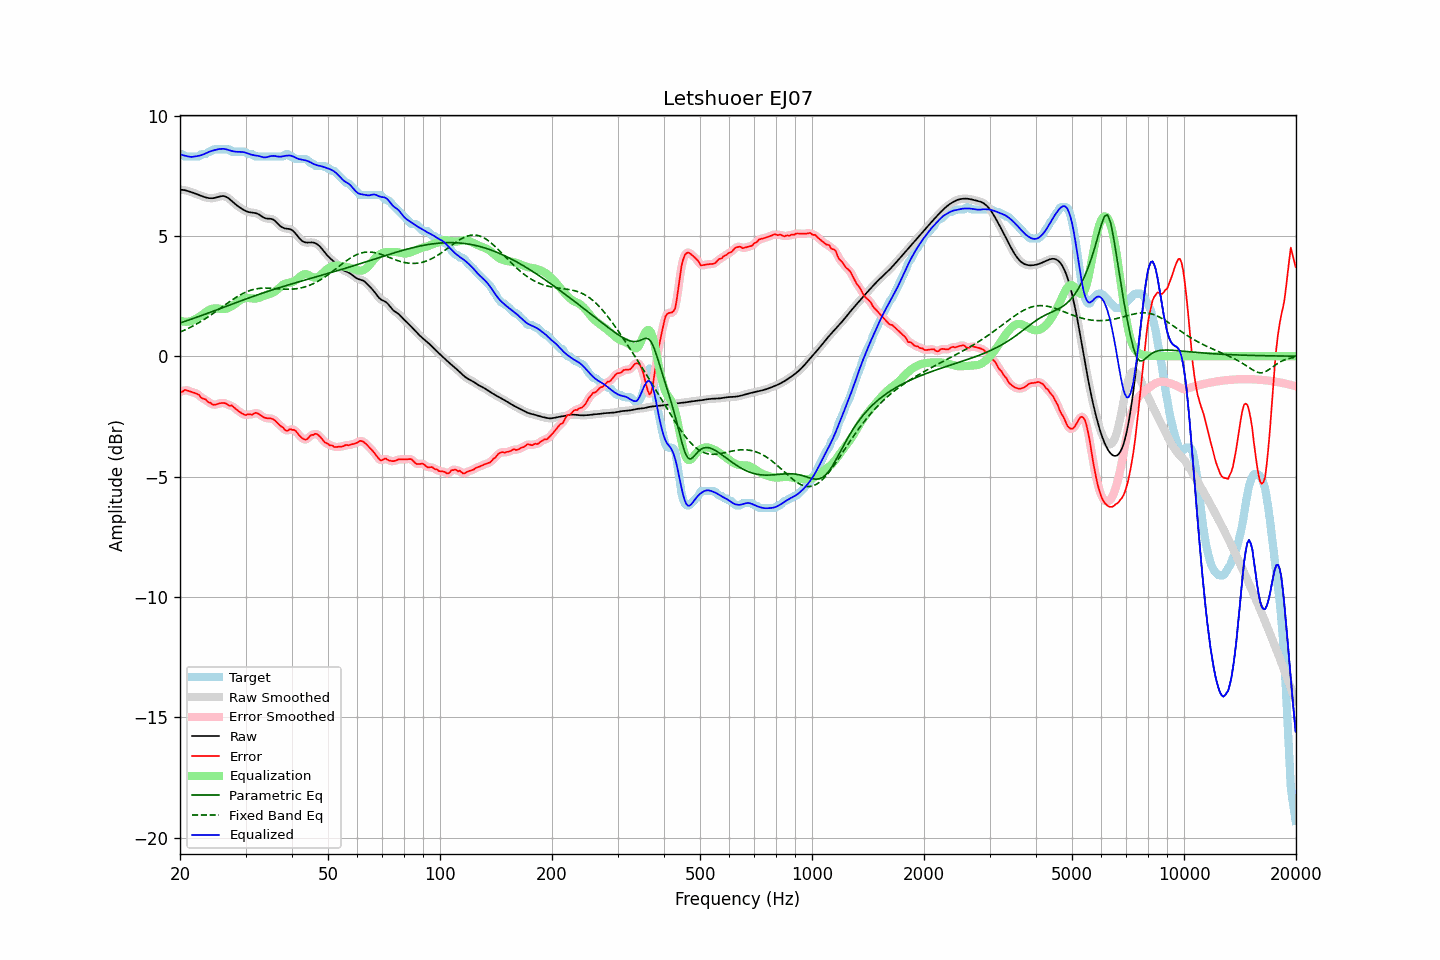

Values plotted in this chart, from the file beside it:
frequency, raw, error, smoothed, error_smoothed, equalization, parametric_eq, fixed_band_eq, equalized_raw, equalized_smoothed, target
20.00, 6.92, -1.47, 6.92, -1.49, 1.48, 1.38, 1.00, 8.40, 8.40, 8.40
20.20, 6.92, -1.48, 6.92, -1.46, 1.46, 1.40, 1.03, 8.37, 8.37, 8.40
20.40, 6.91, -1.45, 6.91, -1.43, 1.44, 1.43, 1.06, 8.35, 8.35, 8.36
20.61, 6.90, -1.40, 6.90, -1.42, 1.43, 1.45, 1.09, 8.33, 8.33, 8.30
20.81, 6.88, -1.41, 6.88, -1.41, 1.43, 1.47, 1.12, 8.31, 8.31, 8.30
21.02, 6.86, -1.43, 6.86, -1.43, 1.44, 1.49, 1.15, 8.30, 8.30, 8.30
21.23, 6.84, -1.46, 6.84, -1.46, 1.45, 1.52, 1.19, 8.29, 8.29, 8.30
21.44, 6.82, -1.48, 6.82, -1.48, 1.46, 1.54, 1.22, 8.28, 8.28, 8.30
21.66, 6.80, -1.50, 6.80, -1.50, 1.49, 1.56, 1.26, 8.29, 8.29, 8.30
21.87, 6.77, -1.52, 6.77, -1.52, 1.52, 1.59, 1.29, 8.30, 8.30, 8.30
22.09, 6.75, -1.55, 6.75, -1.54, 1.56, 1.61, 1.33, 8.31, 8.31, 8.30
22.31, 6.72, -1.58, 6.72, -1.58, 1.60, 1.63, 1.37, 8.32, 8.32, 8.30
22.54, 6.69, -1.62, 6.69, -1.64, 1.64, 1.66, 1.40, 8.33, 8.33, 8.31
22.76, 6.67, -1.72, 6.67, -1.70, 1.68, 1.68, 1.45, 8.35, 8.35, 8.38
22.99, 6.64, -1.76, 6.64, -1.74, 1.73, 1.71, 1.49, 8.37, 8.37, 8.40
23.22, 6.62, -1.78, 6.62, -1.78, 1.78, 1.73, 1.53, 8.40, 8.40, 8.40
23.45, 6.60, -1.80, 6.60, -1.82, 1.83, 1.75, 1.57, 8.43, 8.43, 8.40
23.69, 6.58, -1.88, 6.58, -1.86, 1.88, 1.78, 1.61, 8.46, 8.46, 8.46
23.92, 6.57, -1.93, 6.57, -1.91, 1.92, 1.80, 1.66, 8.49, 8.49, 8.50
24.16, 6.56, -1.93, 6.56, -1.96, 1.95, 1.83, 1.70, 8.51, 8.51, 8.50
24.40, 6.57, -2.00, 6.57, -1.99, 1.97, 1.85, 1.75, 8.54, 8.54, 8.56
24.65, 6.57, -2.02, 6.57, -2.01, 1.98, 1.88, 1.80, 8.56, 8.56, 8.60
24.89, 6.59, -2.01, 6.59, -2.01, 1.99, 1.90, 1.84, 8.57, 8.57, 8.60
25.14, 6.60, -1.99, 6.60, -1.99, 1.98, 1.93, 1.89, 8.59, 8.59, 8.60
25.39, 6.62, -1.97, 6.62, -1.97, 1.98, 1.95, 1.94, 8.60, 8.60, 8.60
25.65, 6.64, -1.95, 6.64, -1.95, 1.97, 1.98, 1.99, 8.61, 8.61, 8.60
25.91, 6.65, -1.94, 6.65, -1.94, 1.96, 2.00, 2.03, 8.62, 8.62, 8.60
26.16, 6.66, -1.94, 6.65, -1.94, 1.96, 2.03, 2.08, 8.62, 8.62, 8.60
26.43, 6.64, -1.95, 6.64, -1.96, 1.97, 2.05, 2.13, 8.61, 8.61, 8.60
26.69, 6.61, -1.98, 6.61, -1.99, 1.98, 2.08, 2.18, 8.59, 8.59, 8.60
26.96, 6.57, -2.02, 6.57, -2.02, 2.00, 2.10, 2.23, 8.58, 8.57, 8.60
27.23, 6.52, -2.07, 6.52, -2.04, 2.03, 2.13, 2.27, 8.56, 8.55, 8.59
27.50, 6.46, -2.04, 6.46, -2.07, 2.07, 2.15, 2.32, 8.53, 8.53, 8.50
27.77, 6.40, -2.10, 6.40, -2.10, 2.12, 2.18, 2.37, 8.52, 8.52, 8.50
28.05, 6.34, -2.15, 6.34, -2.15, 2.16, 2.21, 2.41, 8.50, 8.50, 8.50
28.33, 6.29, -2.21, 6.29, -2.21, 2.21, 2.23, 2.45, 8.50, 8.50, 8.50
28.62, 6.24, -2.26, 6.24, -2.26, 2.26, 2.25, 2.49, 8.49, 8.49, 8.50
28.90, 6.19, -2.31, 6.19, -2.31, 2.30, 2.28, 2.53, 8.49, 8.49, 8.50
29.19, 6.15, -2.35, 6.14, -2.35, 2.35, 2.30, 2.57, 8.49, 8.49, 8.50
29.48, 6.10, -2.39, 6.10, -2.40, 2.38, 2.33, 2.60, 8.49, 8.49, 8.50
29.78, 6.07, -2.43, 6.07, -2.42, 2.41, 2.35, 2.64, 8.48, 8.47, 8.50
30.08, 6.03, -2.45, 6.03, -2.43, 2.42, 2.38, 2.67, 8.46, 8.46, 8.48
30.38, 6.01, -2.42, 6.01, -2.43, 2.42, 2.40, 2.69, 8.43, 8.43, 8.42
30.68, 5.99, -2.41, 5.99, -2.42, 2.42, 2.43, 2.72, 8.40, 8.41, 8.40
30.99, 5.97, -2.42, 5.97, -2.42, 2.41, 2.45, 2.74, 8.38, 8.38, 8.40
31.30, 5.97, -2.43, 5.97, -2.41, 2.40, 2.47, 2.76, 8.36, 8.37, 8.40
31.61, 5.96, -2.38, 5.96, -2.39, 2.39, 2.50, 2.78, 8.35, 8.35, 8.34
31.93, 5.95, -2.35, 5.95, -2.37, 2.39, 2.52, 2.79, 8.34, 8.34, 8.30
32.24, 5.93, -2.37, 5.93, -2.37, 2.41, 2.54, 2.81, 8.33, 8.33, 8.30
32.57, 5.90, -2.40, 5.89, -2.40, 2.43, 2.57, 2.81, 8.32, 8.32, 8.30
32.89, 5.85, -2.44, 5.85, -2.44, 2.45, 2.59, 2.82, 8.30, 8.30, 8.30
33.22, 5.81, -2.49, 5.81, -2.49, 2.47, 2.61, 2.83, 8.28, 8.28, 8.30
33.55, 5.76, -2.53, 5.77, -2.53, 2.50, 2.64, 2.83, 8.26, 8.27, 8.30
33.89, 5.73, -2.56, 5.74, -2.56, 2.53, 2.66, 2.83, 8.26, 8.26, 8.30
34.23, 5.72, -2.58, 5.72, -2.57, 2.55, 2.68, 2.83, 8.27, 8.27, 8.30
34.57, 5.71, -2.58, 5.72, -2.58, 2.57, 2.70, 2.83, 8.29, 8.29, 8.30
34.92, 5.71, -2.58, 5.71, -2.58, 2.59, 2.72, 2.83, 8.31, 8.31, 8.30
35.27, 5.70, -2.59, 5.70, -2.59, 2.62, 2.75, 2.82, 8.32, 8.32, 8.30
35.62, 5.68, -2.62, 5.67, -2.62, 2.65, 2.77, 2.82, 8.33, 8.32, 8.30
35.97, 5.63, -2.66, 5.63, -2.67, 2.69, 2.79, 2.81, 8.32, 8.32, 8.30
... 635 more rows
